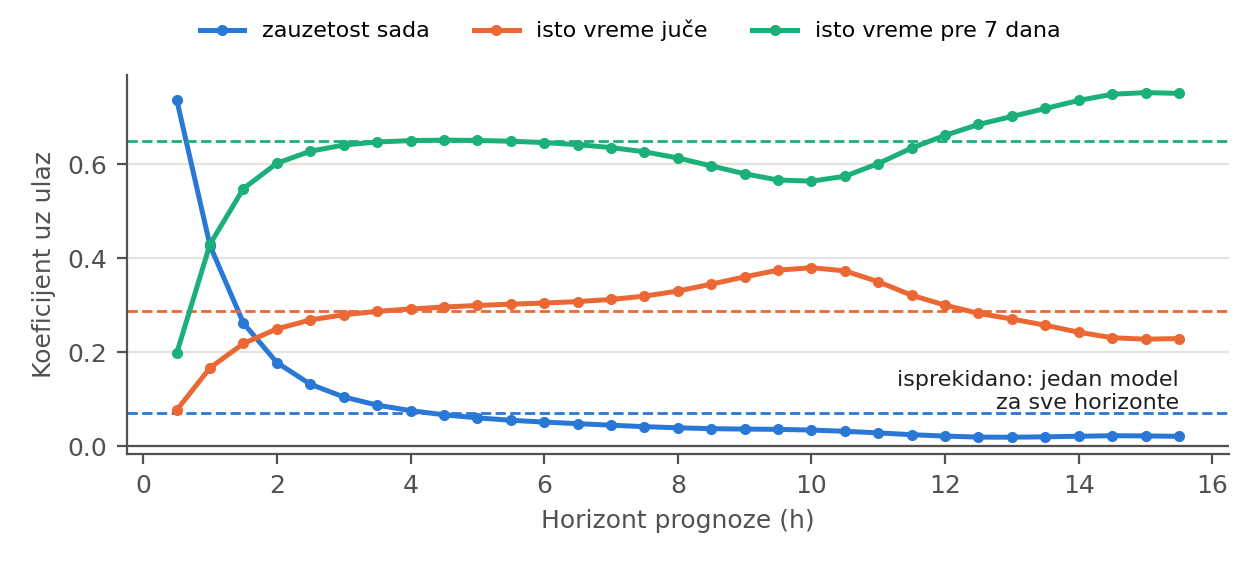

Data behind this chart, as committed beside it:
horizont_min, y_t, y_yesterday, y_lastweek
30, 0.7375, 0.0766, 0.1976
60, 0.4263, 0.1667, 0.43
90, 0.2615, 0.2185, 0.5481
120, 0.1778, 0.2495, 0.602
150, 0.1318, 0.2685, 0.6275
180, 0.1047, 0.2796, 0.6407
210, 0.0874, 0.2867, 0.6472
240, 0.0756, 0.2919, 0.6501
270, 0.0668, 0.296, 0.651
300, 0.0602, 0.2993, 0.6504
330, 0.0551, 0.3021, 0.6487
360, 0.0512, 0.3045, 0.6459
390, 0.0479, 0.3076, 0.6415
420, 0.0446, 0.3121, 0.6353
450, 0.0415, 0.3192, 0.6263
480, 0.0391, 0.33, 0.6131
510, 0.0372, 0.3447, 0.5963
540, 0.0363, 0.3602, 0.5796
570, 0.0357, 0.3745, 0.5662
600, 0.0342, 0.3796, 0.5638
630, 0.0316, 0.373, 0.5741
660, 0.0282, 0.3498, 0.6012
690, 0.0244, 0.321, 0.6343
720, 0.0215, 0.3, 0.6613
750, 0.0193, 0.2825, 0.6844
780, 0.019, 0.2706, 0.7014
810, 0.0198, 0.2572, 0.7184
840, 0.0211, 0.2425, 0.7355
870, 0.0222, 0.2307, 0.7487
900, 0.0219, 0.2276, 0.7522
930, 0.0208, 0.2289, 0.7505
